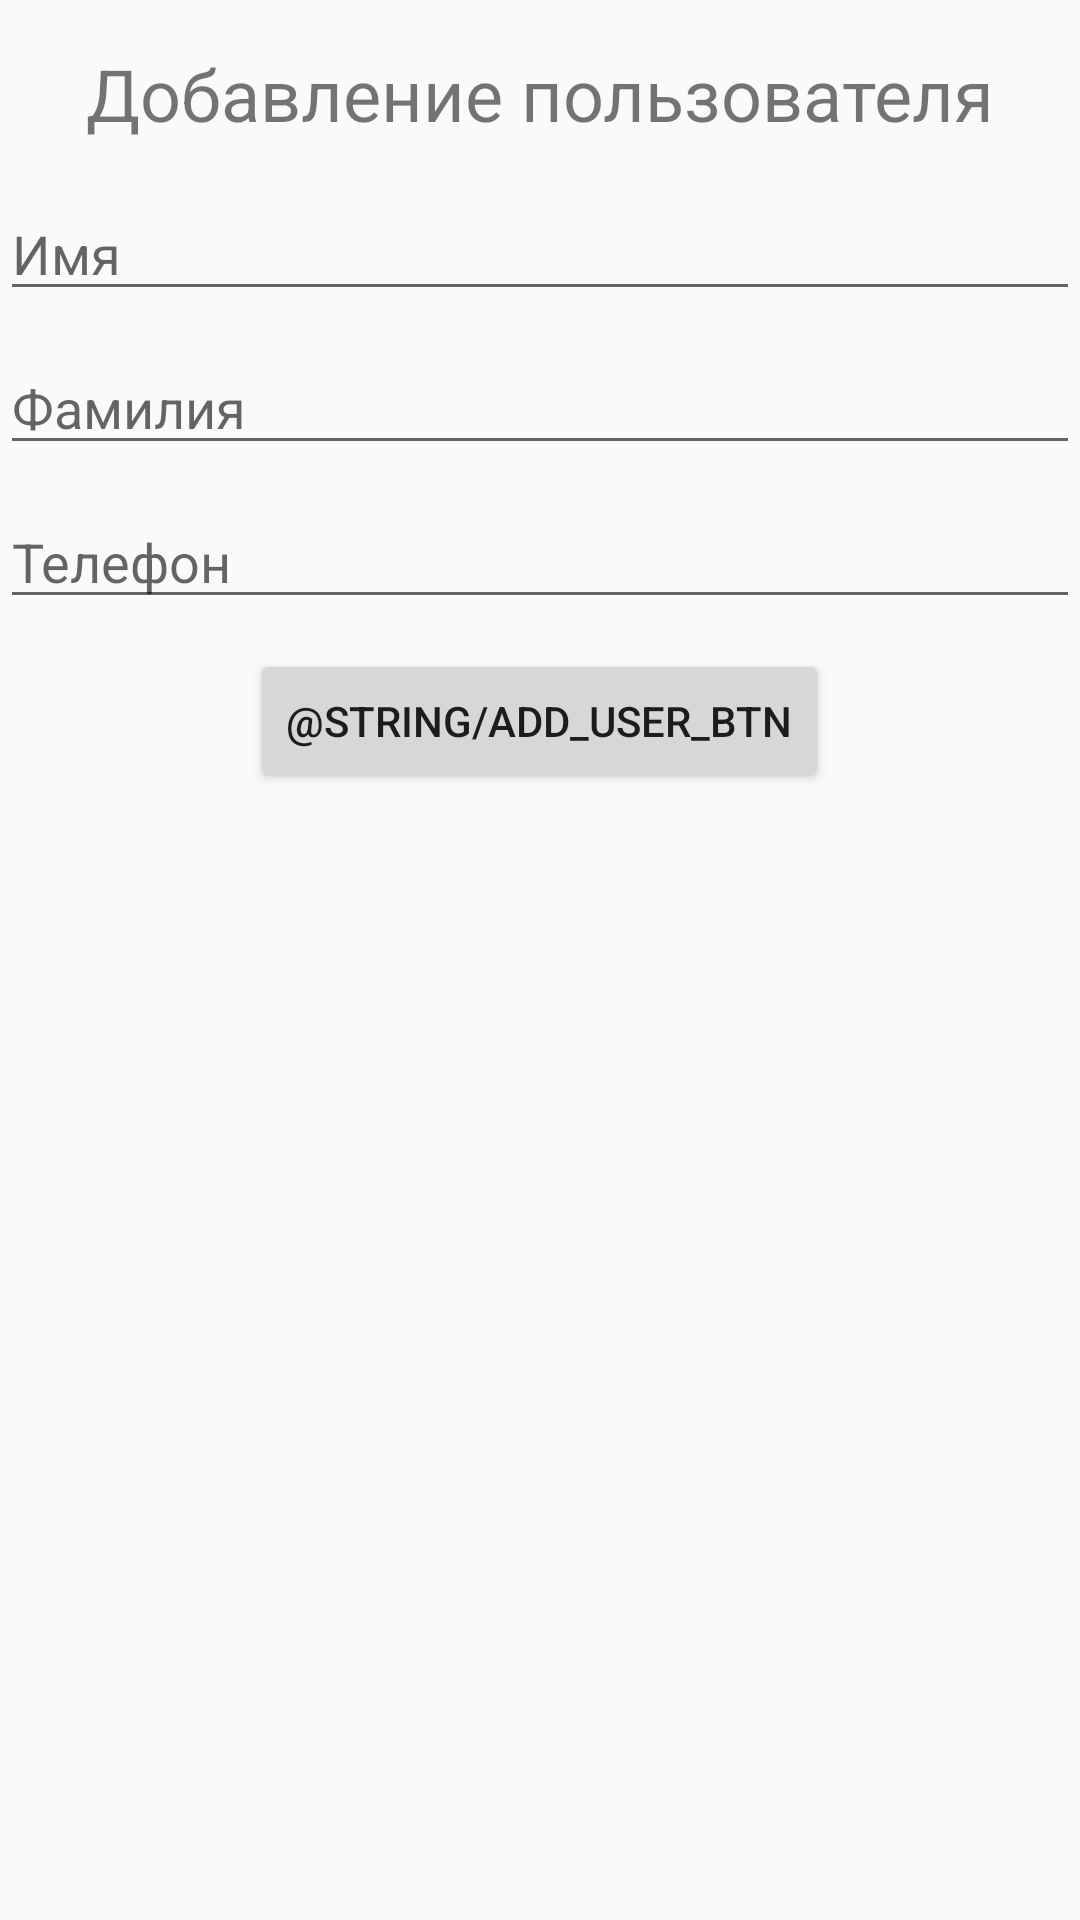

This screen was rendered from an Android layout file. Write that file and the resources it references.
<!-- AndroidManifest.xml: application theme Theme.SeconndApp -->
<!-- res/layout/fragment_user_add.xml -->
<?xml version="1.0" encoding="utf-8"?>
<LinearLayout xmlns:android="http://schemas.android.com/apk/res/android"
    xmlns:app="http://schemas.android.com/apk/res-auto"
    xmlns:tools="http://schemas.android.com/tools"
    android:layout_width="match_parent"
    android:layout_height="match_parent"
    android:orientation="vertical"
    tools:context=".UserAddFragment">
    <TextView
        android:layout_width="match_parent"
        android:layout_height="wrap_content"
        android:textSize="24sp"
        android:text="Добавление пользователя"
        android:layout_marginTop="15dp"
        android:layout_marginBottom="15dp"
        android:gravity="center"/>
    <EditText
        android:id="@+id/editTextUserName"
        android:layout_width="match_parent"
        android:layout_height="wrap_content"
        android:ems="10"
        android:inputType="textPersonName"
        android:hint="Имя"
        android:layout_marginBottom="10dp"/>
    <EditText
        android:id="@+id/editTextUserLastName"
        android:layout_width="match_parent"
        android:layout_height="wrap_content"
        android:ems="10"
        android:inputType="textPersonName"
        android:hint="Фамилия"
        android:layout_marginBottom="10dp"/>

    <EditText
        android:id="@+id/editTextPhone"
        android:layout_width="match_parent"
        android:layout_height="wrap_content"
        android:ems="10"
        android:inputType="phone"
        android:hint="Телефон"
        android:layout_marginBottom="10dp"/>

    <Button
        android:id="@+id/formAddUserBtn"
        android:layout_width="wrap_content"
        android:layout_height="wrap_content"
        android:layout_gravity="center"
        android:text="@string/add_user_btn" />

</LinearLayout>
<!-- resources referenced by this layout -->
<resources>
  <style name="Theme.SeconndApp" parent="Theme.AppCompat.Light.DarkActionBar">
          
          <item name="colorPrimary">@color/purple_500</item>
          <item name="colorPrimaryDark">@color/purple_700</item>
          <item name="colorAccent">@color/teal_200</item>
          
      </style>
  <!-- not gathered from this repository: default colours our renderer supplied (Android Studio template values) -->
  <color name="purple_500">#FF6200EE</color>
  <color name="purple_700">#FF3700B3</color>
  <color name="teal_200">#FF03DAC5</color>
</resources>
